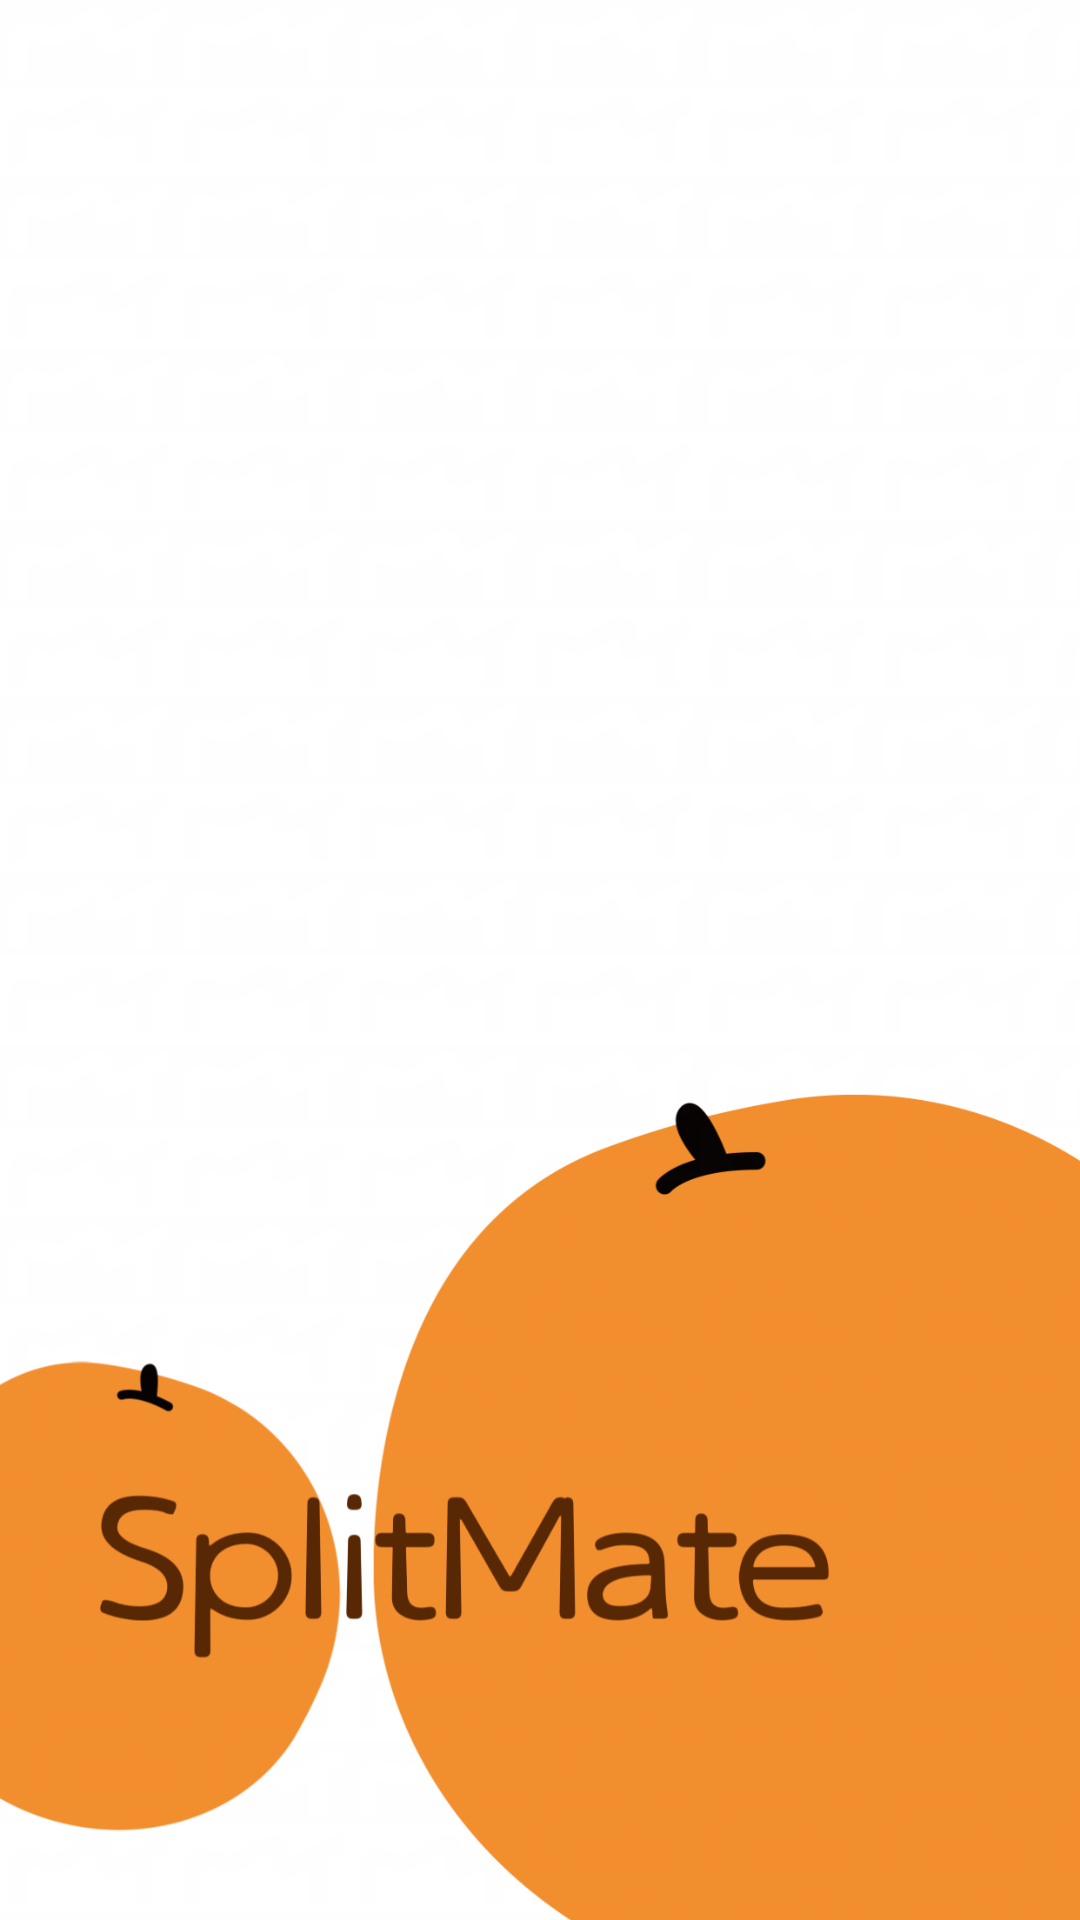

Here is an Android app screen rendered from its layout file. Give the layout XML and the strings, colors and styles it references.
<!-- AndroidManifest.xml: application theme Theme.SplitMate_Delta -->
<!-- res/layout/activity_current_permissions.xml -->
<?xml version="1.0" encoding="utf-8"?>
<ScrollView xmlns:android="http://schemas.android.com/apk/res/android"
    xmlns:app="http://schemas.android.com/apk/res-auto"
    android:layout_width="match_parent"
    android:layout_height="match_parent"
    android:padding="16dp"
    android:background="@drawable/background2">

    <LinearLayout
        android:id="@+id/permissionsContainer"
        android:layout_width="match_parent"
        android:layout_height="wrap_content"
        android:orientation="vertical"
        android:gravity="center" />

</ScrollView>
<!-- resources referenced by this layout -->
<resources>
  <!-- drawable background2: png bitmap (drawable, 201326 bytes) -->
  <style name="Theme.SplitMate_Delta" parent="Base.Theme.SplitMate_Delta" />
  <style name="Base.Theme.SplitMate_Delta" parent="Theme.MaterialComponents.DayNight.NoActionBar.Bridge">
          <item name="colorPrimary">@color/common_primary</item>
          <item name="android:fontFamily">@font/note1</item>
      </style>
  <color name="common_primary">#FFCC80</color>
</resources>
